5-way image classification set "sample" from GitHub (mohamed-abo-taha/defect-detection-qc); label vocabulary: contamination, crack, dent, good, scratch.

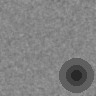
Label: dent

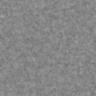
Label: good

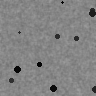
Label: contamination

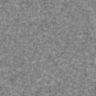
Label: good

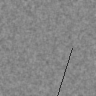
Label: scratch

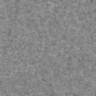
Label: good
